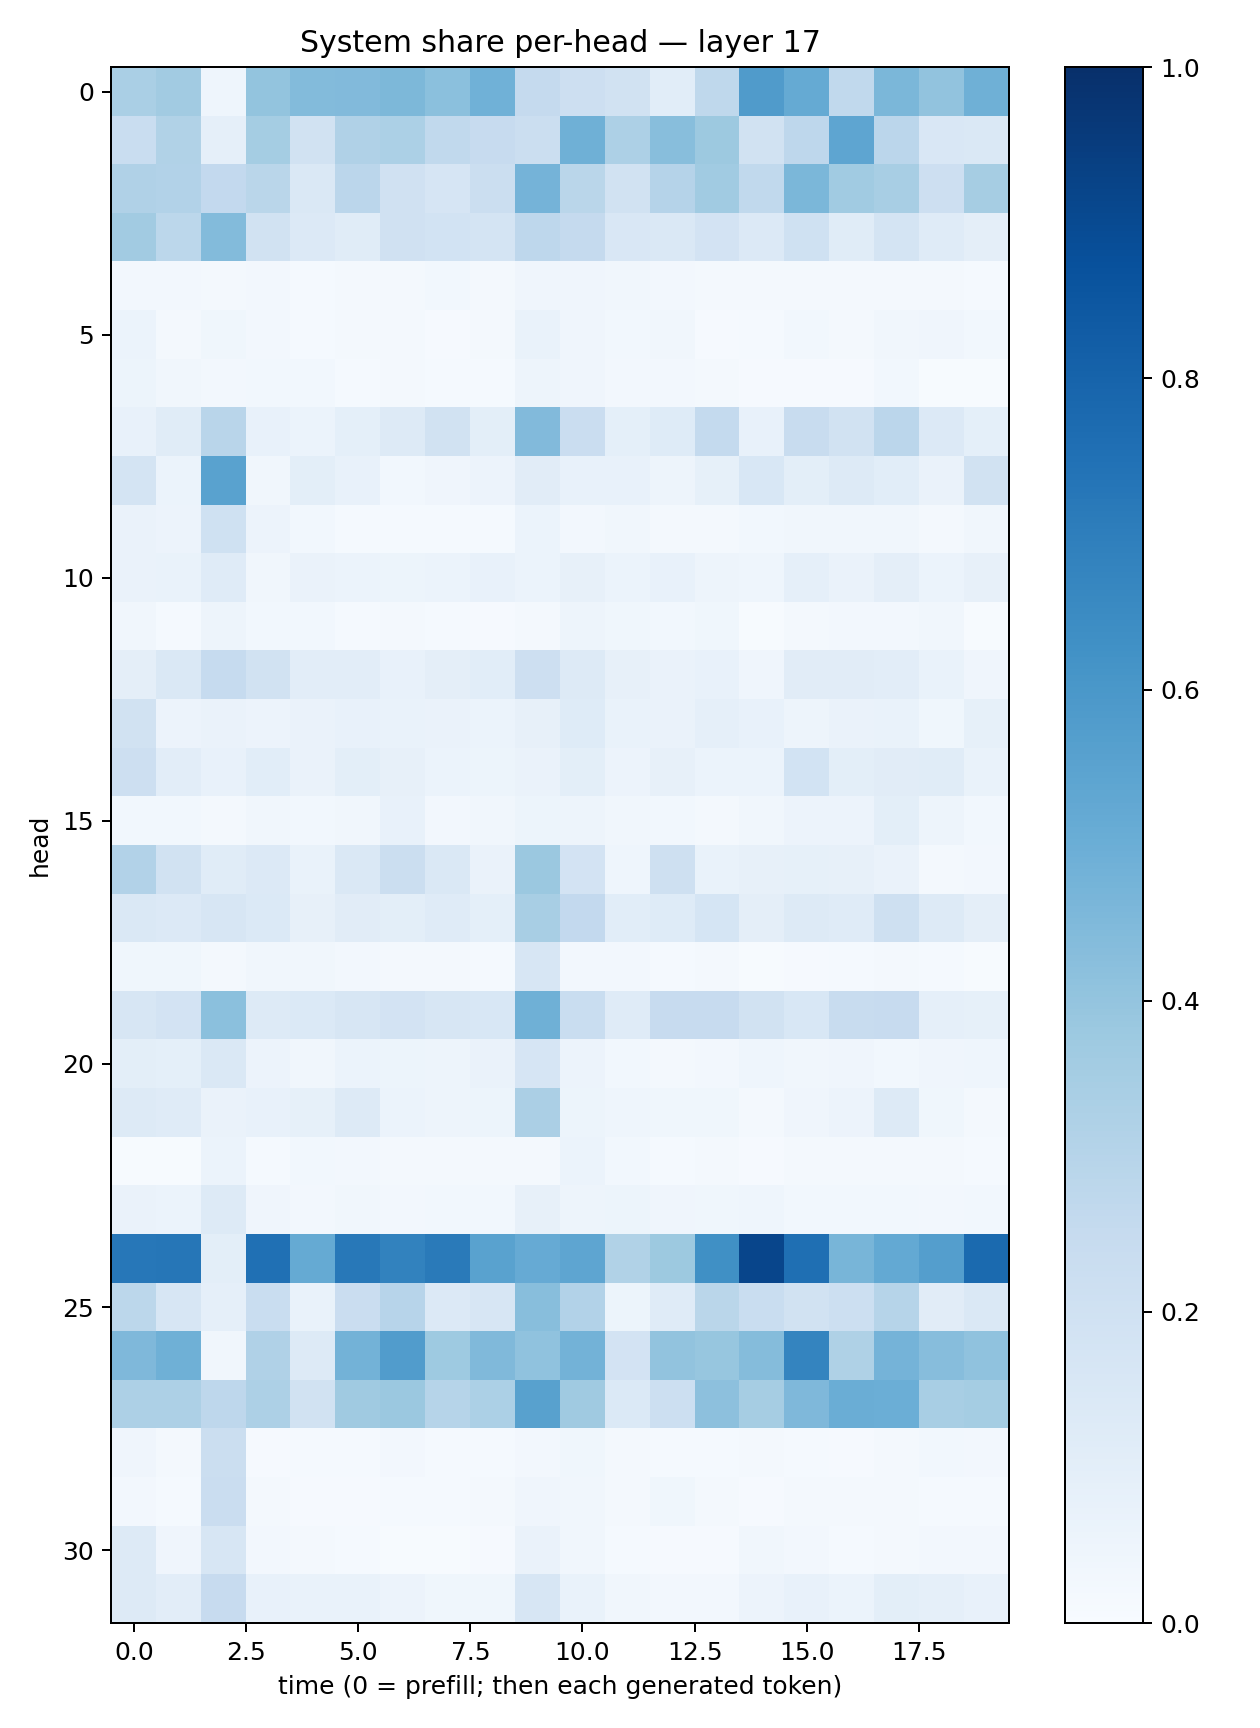

The data file committed next to this chart (first rows):
0.336771, 0.36094183, 0.045008536, 0.3993964, 0.43896535, 0.44400537, 0.45391008, 0.41930056, 0.48749897, 0.2505354, 0.2148287, 0.19059871, 0.10927274, 0.27227208, 0.57961226, 0.5185452, 0.2619756, 0.46037647, 0.40243283, 0.4917773
0.234, 0.3157, 0.08618, 0.3517, 0.1903, 0.319, 0.3291, 0.2654, 0.2428, 0.2198, 0.4905, 0.3262, 0.4287, 0.3752, 0.1945, 0.2741, 0.5367, 0.2823, 0.152, 0.1482
0.319, 0.3094, 0.2589, 0.2871, 0.1435, 0.2815, 0.1962, 0.1656, 0.2204, 0.4751, 0.2862, 0.1934, 0.3025, 0.3647, 0.2625, 0.4601, 0.3647, 0.3421, 0.2147, 0.3478
0.3619, 0.2794, 0.4392, 0.1936, 0.1359, 0.1145, 0.1972, 0.186, 0.1757, 0.2741, 0.2518, 0.1511, 0.145, 0.1829, 0.1331, 0.2018, 0.1164, 0.1781, 0.1205, 0.09527
0.02698, 0.02591, 0.0182, 0.02656, 0.01392, 0.01942, 0.01958, 0.02745, 0.0219, 0.04264, 0.04263, 0.03466, 0.02597, 0.01992, 0.02126, 0.02224, 0.01646, 0.02244, 0.0182, 0.01322
0.05908, 0.02337, 0.03706, 0.02633, 0.01354, 0.01736, 0.01969, 0.009337, 0.01675, 0.07024, 0.04274, 0.02799, 0.03435, 0.01148, 0.01528, 0.02832, 0.0158, 0.03215, 0.03963, 0.02791
0.05113, 0.03276, 0.02588, 0.02954, 0.02856, 0.01534, 0.02028, 0.01541, 0.01552, 0.04963, 0.04289, 0.02514, 0.02649, 0.023, 0.01046, 0.009679, 0.01109, 0.03117, 0.005648, 0.004832
0.07299, 0.1172, 0.293, 0.07289, 0.05876, 0.0936, 0.1285, 0.1938, 0.09782, 0.4425, 0.2296, 0.09253, 0.1239, 0.2574, 0.07361, 0.2408, 0.1879, 0.282, 0.1333, 0.09303
0.173, 0.06036, 0.5522, 0.03403, 0.1006, 0.07167, 0.0278, 0.04073, 0.05728, 0.1127, 0.07374, 0.07413, 0.04787, 0.08408, 0.1545, 0.1015, 0.1317, 0.1074, 0.06285, 0.1917
0.0638, 0.05818, 0.2013, 0.05543, 0.0286, 0.0131, 0.0135, 0.01261, 0.0154, 0.05913, 0.02447, 0.03296, 0.01861, 0.01742, 0.02858, 0.03216, 0.03162, 0.03271, 0.01612, 0.03495
0.06446, 0.06689, 0.1175, 0.03455, 0.0659, 0.06111, 0.05407, 0.06248, 0.07286, 0.06048, 0.0805, 0.06038, 0.07055, 0.05067, 0.04608, 0.08602, 0.06605, 0.09435, 0.05992, 0.07938
0.03193, 0.01561, 0.04826, 0.02922, 0.02851, 0.01393, 0.01958, 0.01188, 0.009795, 0.01918, 0.04748, 0.03809, 0.03062, 0.03538, 0.006437, 0.01645, 0.02435, 0.02382, 0.03226, 0.007064
0.09667, 0.1474, 0.2478, 0.1915, 0.1024, 0.1046, 0.07305, 0.09762, 0.1084, 0.2118, 0.1262, 0.07815, 0.06434, 0.07287, 0.03911, 0.1105, 0.1127, 0.1018, 0.06962, 0.04276
0.1881, 0.05558, 0.06274, 0.05583, 0.06478, 0.07188, 0.06979, 0.0656, 0.06041, 0.08008, 0.1236, 0.07022, 0.06256, 0.08614, 0.07659, 0.04914, 0.06568, 0.0692, 0.03627, 0.08365
0.2136, 0.1021, 0.07076, 0.1057, 0.06523, 0.09983, 0.07842, 0.06097, 0.05104, 0.06537, 0.09995, 0.05742, 0.07907, 0.06212, 0.05928, 0.187, 0.09806, 0.1096, 0.1143, 0.06946
0.02925, 0.02924, 0.01615, 0.03457, 0.02864, 0.03344, 0.07127, 0.02416, 0.03308, 0.05154, 0.04932, 0.03333, 0.03006, 0.02029, 0.033, 0.05497, 0.05538, 0.09797, 0.05004, 0.02945
0.3125, 0.1938, 0.1153, 0.1353, 0.06966, 0.1432, 0.2265, 0.1434, 0.06474, 0.3795, 0.1821, 0.04359, 0.2074, 0.06794, 0.08022, 0.08349, 0.07867, 0.06401, 0.02271, 0.02714
0.1477, 0.1339, 0.1604, 0.1381, 0.08082, 0.1115, 0.1008, 0.1203, 0.09101, 0.3417, 0.2606, 0.1064, 0.1243, 0.1688, 0.09382, 0.1273, 0.121, 0.2032, 0.1293, 0.09424
0.03854, 0.03591, 0.01906, 0.03402, 0.03493, 0.02554, 0.02023, 0.02211, 0.01186, 0.1579, 0.02553, 0.02558, 0.01559, 0.02058, 0.005324, 0.009994, 0.01217, 0.02199, 0.01275, 0.005363
0.1571, 0.1822, 0.4195, 0.126, 0.1396, 0.1595, 0.1835, 0.1633, 0.1544, 0.4886, 0.2339, 0.119, 0.2441, 0.2443, 0.19, 0.1537, 0.238, 0.2457, 0.08961, 0.08211
0.1013, 0.09106, 0.1422, 0.05731, 0.03287, 0.06051, 0.05289, 0.04889, 0.06455, 0.1667, 0.05492, 0.03002, 0.02222, 0.02365, 0.04452, 0.03298, 0.0405, 0.03059, 0.04014, 0.04321
0.1313, 0.1175, 0.06352, 0.07263, 0.08515, 0.1268, 0.06144, 0.0495, 0.05324, 0.3346, 0.05442, 0.04517, 0.03724, 0.03799, 0.01706, 0.03959, 0.05653, 0.1315, 0.03726, 0.01864
0.00664, 0.005728, 0.06069, 0.01214, 0.02979, 0.02442, 0.02261, 0.02169, 0.01746, 0.01732, 0.06042, 0.03085, 0.01479, 0.01928, 0.008231, 0.0158, 0.02188, 0.01586, 0.01754, 0.01295
0.06515, 0.05988, 0.1306, 0.04016, 0.0271, 0.03371, 0.0273, 0.02978, 0.03058, 0.0809, 0.04846, 0.05107, 0.04024, 0.03611, 0.04305, 0.02903, 0.02913, 0.0304, 0.02603, 0.0312
0.7261, 0.7297, 0.1015, 0.7505, 0.5159, 0.7208, 0.6831, 0.7147, 0.5522, 0.5144, 0.5352, 0.3145, 0.3782, 0.6294, 0.9169, 0.7547, 0.4684, 0.5209, 0.5692, 0.7764
0.2785, 0.1591, 0.08744, 0.2317, 0.06787, 0.2289, 0.296, 0.1354, 0.1609, 0.4286, 0.3098, 0.05318, 0.1204, 0.2872, 0.233, 0.1941, 0.2184, 0.2984, 0.1131, 0.1459
0.4503, 0.4892, 0.032, 0.3181, 0.1273, 0.4773, 0.576, 0.3724, 0.4464, 0.4089, 0.4783, 0.183, 0.4031, 0.3931, 0.436, 0.6745, 0.3212, 0.4748, 0.4334, 0.4081
0.3251, 0.3269, 0.2761, 0.3257, 0.1896, 0.3687, 0.3826, 0.2995, 0.3319, 0.5573, 0.3691, 0.137, 0.2176, 0.4154, 0.3508, 0.4522, 0.503, 0.5, 0.3417, 0.3524
0.04001, 0.02111, 0.22, 0.01162, 0.01562, 0.01514, 0.02531, 0.01176, 0.01359, 0.02676, 0.03569, 0.01853, 0.01425, 0.01469, 0.01682, 0.01481, 0.01134, 0.01898, 0.02794, 0.02462
0.02432, 0.01511, 0.2276, 0.02053, 0.01158, 0.01091, 0.0141, 0.01502, 0.01922, 0.04162, 0.03312, 0.02261, 0.03574, 0.01593, 0.0106, 0.01569, 0.02269, 0.0229, 0.01391, 0.01466
0.1283, 0.04108, 0.163, 0.02696, 0.02155, 0.01507, 0.007633, 0.007806, 0.01149, 0.06417, 0.03324, 0.01559, 0.008916, 0.01113, 0.03219, 0.02519, 0.01196, 0.01837, 0.02357, 0.02488
0.1291, 0.1026, 0.2427, 0.07462, 0.07008, 0.07028, 0.05707, 0.03873, 0.03669, 0.1622, 0.06902, 0.03421, 0.0241, 0.02548, 0.05782, 0.0766, 0.05969, 0.1011, 0.08955, 0.0768
